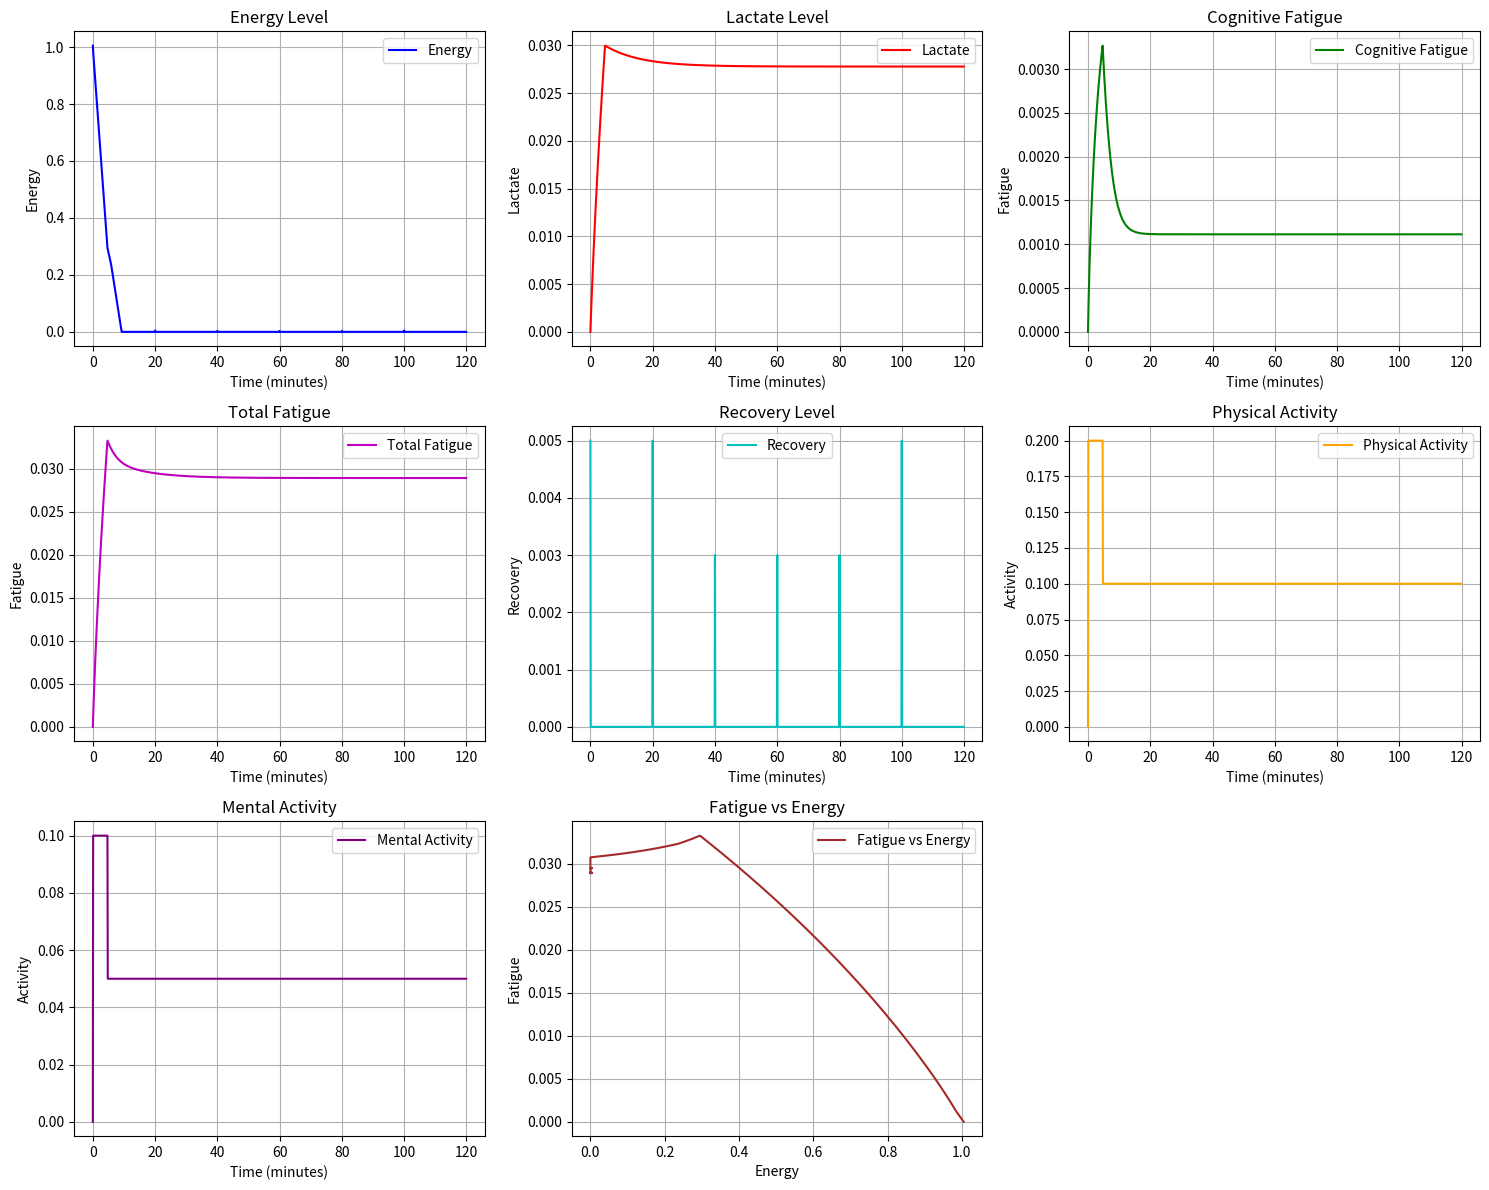

The matplotlib source for this figure:
import numpy as np
import matplotlib.pyplot as plt


class Activity:
    def __init__(self, base_rate):
        self.base_rate = base_rate

    def update_activity(self, energy_level):
        return self.base_rate * (0.5 if energy_level < 0.3 else 1.0)


class PhysicalActivity(Activity):
    def __init__(self):
        super().__init__(0.2)


class MentalActivity(Activity):
    def __init__(self):
        super().__init__(0.1)


class Person:
    def __init__(self):
        self.energy = 1.0
        self.lactate = 0.0
        self.cognitive_fatigue = 0.0

    def update_energy(self, physical_activity, recovery_rate):
        energy_consumption_rate = 0.1
        self.energy = max(0, self.energy - energy_consumption_rate * physical_activity + recovery_rate)
        return self.energy

    def update_lactate(self, physical_activity, dt):
        lactate_accumulation_rate = 0.05
        lactate_recovery_rate = 0.03
        lactate_increase = lactate_accumulation_rate * physical_activity * dt
        lactate_recovery = lactate_recovery_rate * np.sqrt(self.lactate) * dt
        self.lactate = max(0, self.lactate + lactate_increase - lactate_recovery)
        return self.lactate

    def update_cognitive_fatigue(self, mental_activity, dt):
        cognitive_fatigue_rate = 0.02
        fatigue_increase = cognitive_fatigue_rate * mental_activity * (1 + np.log1p(self.cognitive_fatigue)) * dt
        cognitive_recovery = 0.03 * np.sqrt(self.cognitive_fatigue) * dt
        self.cognitive_fatigue = max(0, self.cognitive_fatigue + fatigue_increase - cognitive_recovery)
        return self.cognitive_fatigue


class Simulation:
    def __init__(self, time_end=120, dt=0.1):
        self.time_end = time_end
        self.dt = dt
        self.time = np.arange(0, self.time_end, self.dt)
        self.person = Person()
        self.physical_activity = PhysicalActivity()
        self.mental_activity = MentalActivity()

        # Initialize arrays to store simulation data
        self.energy = np.zeros_like(self.time, dtype=float)
        self.lactate = np.zeros_like(self.time, dtype=float)
        self.cognitive_fatigue = np.zeros_like(self.time, dtype=float)
        self.total_fatigue = np.zeros_like(self.time, dtype=float)
        self.recovery = np.zeros_like(self.time, dtype=float)
        self.physical_activity_levels = np.zeros_like(self.time, dtype=float)
        self.mental_activity_levels = np.zeros_like(self.time, dtype=float)

    @staticmethod
    def calculate_recovery_rate(t):
        recovery_rate_day = 0.03
        recovery_rate_night = 0.05
        # Check if t is an array or a single value
        if isinstance(t, np.ndarray):
            # Create a boolean array for nighttime and day time
            is_night = ((t % 24) >= 18) | ((t % 24) < 6)
            return np.where(is_night, recovery_rate_night, recovery_rate_day)
        else:
            # Single value handling
            return recovery_rate_night if (t % 24) >= 18 or (t % 24) < 6 else recovery_rate_day

    def run(self):
        self.energy[0] = self.person.energy
        self.lactate[0] = self.person.lactate
        self.cognitive_fatigue[0] = self.person.cognitive_fatigue

        for i, t in enumerate(self.time[1:], start=1):
            self.physical_activity_levels[i] = self.physical_activity.update_activity(self.energy[i - 1])
            self.mental_activity_levels[i] = self.mental_activity.update_activity(self.energy[i - 1])

            current_recovery_rate = self.calculate_recovery_rate(t)
            self.energy[i] = self.person.update_energy(self.physical_activity_levels[i],
                                                       current_recovery_rate * self.dt)
            self.lactate[i] = self.person.update_lactate(self.physical_activity_levels[i], self.dt)
            self.cognitive_fatigue[i] = self.person.update_cognitive_fatigue(self.mental_activity_levels[i], self.dt)
            self.total_fatigue[i] = self.lactate[i] + self.cognitive_fatigue[i]

        self.recovery = np.where((self.time % 20) == 0, self.calculate_recovery_rate(self.time) * self.dt, 0)
        self.energy += self.recovery

    def plot_results(self):
        fig, axs = plt.subplots(3, 3, figsize=(15, 12))

        # Energy plot
        axs[0, 0].plot(self.time, self.energy, label='Energy', color='b')
        axs[0, 0].set_title('Energy Level')
        axs[0, 0].set_xlabel('Time (minutes)')
        axs[0, 0].set_ylabel('Energy')
        axs[0, 0].grid(True)
        axs[0, 0].legend()

        # Lactate plot
        axs[0, 1].plot(self.time, self.lactate, label='Lactate', color='r')
        axs[0, 1].set_title('Lactate Level')
        axs[0, 1].set_ylabel('Lactate')
        axs[0, 1].set_xlabel('Time (minutes)')
        axs[0, 1].grid(True)
        axs[0, 1].legend()

        # Cognitive fatigue plot
        axs[0, 2].plot(self.time, self.cognitive_fatigue, label='Cognitive Fatigue', color='g')
        axs[0, 2].set_title('Cognitive Fatigue')
        axs[0, 2].set_ylabel('Fatigue')
        axs[0, 2].set_xlabel('Time (minutes)')
        axs[0, 2].grid(True)
        axs[0, 2].legend()

        # Total fatigue plot
        axs[1, 0].plot(self.time, self.total_fatigue, label='Total Fatigue', color='m')
        axs[1, 0].set_title('Total Fatigue')
        axs[1, 0].set_ylabel('Fatigue')
        axs[1, 0].set_xlabel('Time (minutes)')
        axs[1, 0].grid(True)
        axs[1, 0].legend()

        # Recovery plot
        axs[1, 1].plot(self.time, self.recovery, label='Recovery', color='c')
        axs[1, 1].set_title('Recovery Level')
        axs[1, 1].set_ylabel('Recovery')
        axs[1, 1].set_xlabel('Time (minutes)')
        axs[1, 1].grid(True)
        axs[1, 1].legend()

        # Physical activity plot
        axs[1, 2].plot(self.time, self.physical_activity_levels, label='Physical Activity', color='orange')
        axs[1, 2].set_title('Physical Activity')
        axs[1, 2].set_ylabel('Activity')
        axs[1, 2].set_xlabel('Time (minutes)')
        axs[1, 2].grid(True)
        axs[1, 2].legend()

        # Mental activity plot
        axs[2, 0].plot(self.time, self.mental_activity_levels, label='Mental Activity', color='purple')
        axs[2, 0].set_title('Mental Activity')
        axs[2, 0].set_ylabel('Activity')
        axs[2, 0].set_xlabel('Time (minutes)')
        axs[2, 0].grid(True)
        axs[2, 0].legend()

        # Fatigue vs Energy plot
        axs[2, 1].plot(self.energy, self.total_fatigue, label='Fatigue vs Energy', color='brown')
        axs[2, 1].set_title('Fatigue vs Energy')
        axs[2, 1].set_ylabel('Fatigue')
        axs[2, 1].set_xlabel('Energy')
        axs[2, 1].grid(True)
        axs[2, 1].legend()

        # Empty plot for alignment
        axs[2, 2].axis('off')

        plt.tight_layout()
        plt.show()


# Example of running simulation
if __name__ == "__main__":
    simulation = Simulation()
    simulation.run()
    simulation.plot_results()
